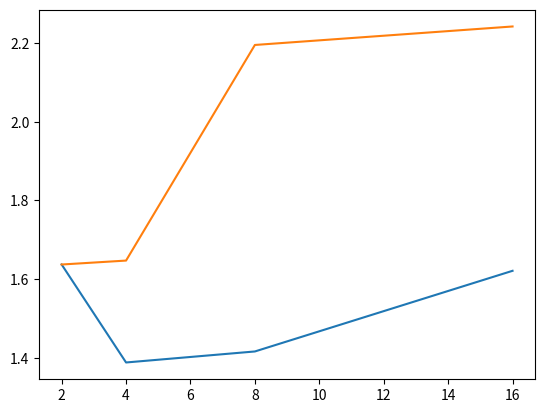

Source code (Python): (Note: this script raises an exception after producing the figure.)
import matplotlib.pyplot as plt

t = [2, 4, 8, 16]

N1 = 1000
Strategy1_N1 = [1.637, 1.388, 1.416, 1.621]
Strategy2_N1 = [1.637, 1.647, 2.195, 2.242]
Strategy3_N1 = []
Strategy4_N1 = []

N2 = 2000
Strategy1_N2 = [14.648, 9.501, 10.983, 12.098]
Strategy2_N2 = [15.753, 13.930, 20.960, 19.599]
Strategy3_N2 = []
Strategy4_N2 = []

N3 = 3000
Strategy1_N3 = [52.342, 32.802, 41.153, 34.280]
Strategy2_N3 = [50.680, 49.703, 83.528, 76.223]
Strategy3_N3 = []
Strategy4_N3 = []

N4 = 4000
Strategy1_N4 = [133.853, 72.189, 77.144, 79.706]
Strategy2_N4 = [132.167, 124.886, 181.654, 176.351]
Strategy3_N4 = []
Strategy4_N4 = []

N5 = 5000
Strategy1_N5 = []
Strategy2_N5 = []
Strategy3_N5 = []
Strategy4_N5 = []

def plot(N, s1, s2, s3, s4):
	plt.plot(t, s1, label='Strategy-1')
	plt.plot(t, s2, label='Strategy-2')
	plt.plot(t, s3, label='Strategy-3')
	plt.plot(t, s4, label='Strategy-4')
	title = "Run Time vs Number of Threads for N = {}".format(N)
	plt.title(title)
	plt.xlabel('Number of Threads')
	plt.ylabel('Run Time in seconds')
	plt.legend()
	file = "plot_{}.png".format(N)
	plt.savefig(file)
	plt.show()
	plt.close()

plot(N1, Strategy1_N1, Strategy2_N1, Strategy3_N1, Strategy4_N1)
plot(N2, Strategy1_N2, Strategy2_N2, Strategy3_N2, Strategy4_N2)
plot(N3, Strategy1_N3, Strategy2_N3, Strategy3_N3, Strategy4_N3)
plot(N4, Strategy1_N4, Strategy2_N4, Strategy3_N4, Strategy4_N4)
plot(N5, Strategy1_N5, Strategy2_N5, Strategy3_N5, Strategy4_N5)
